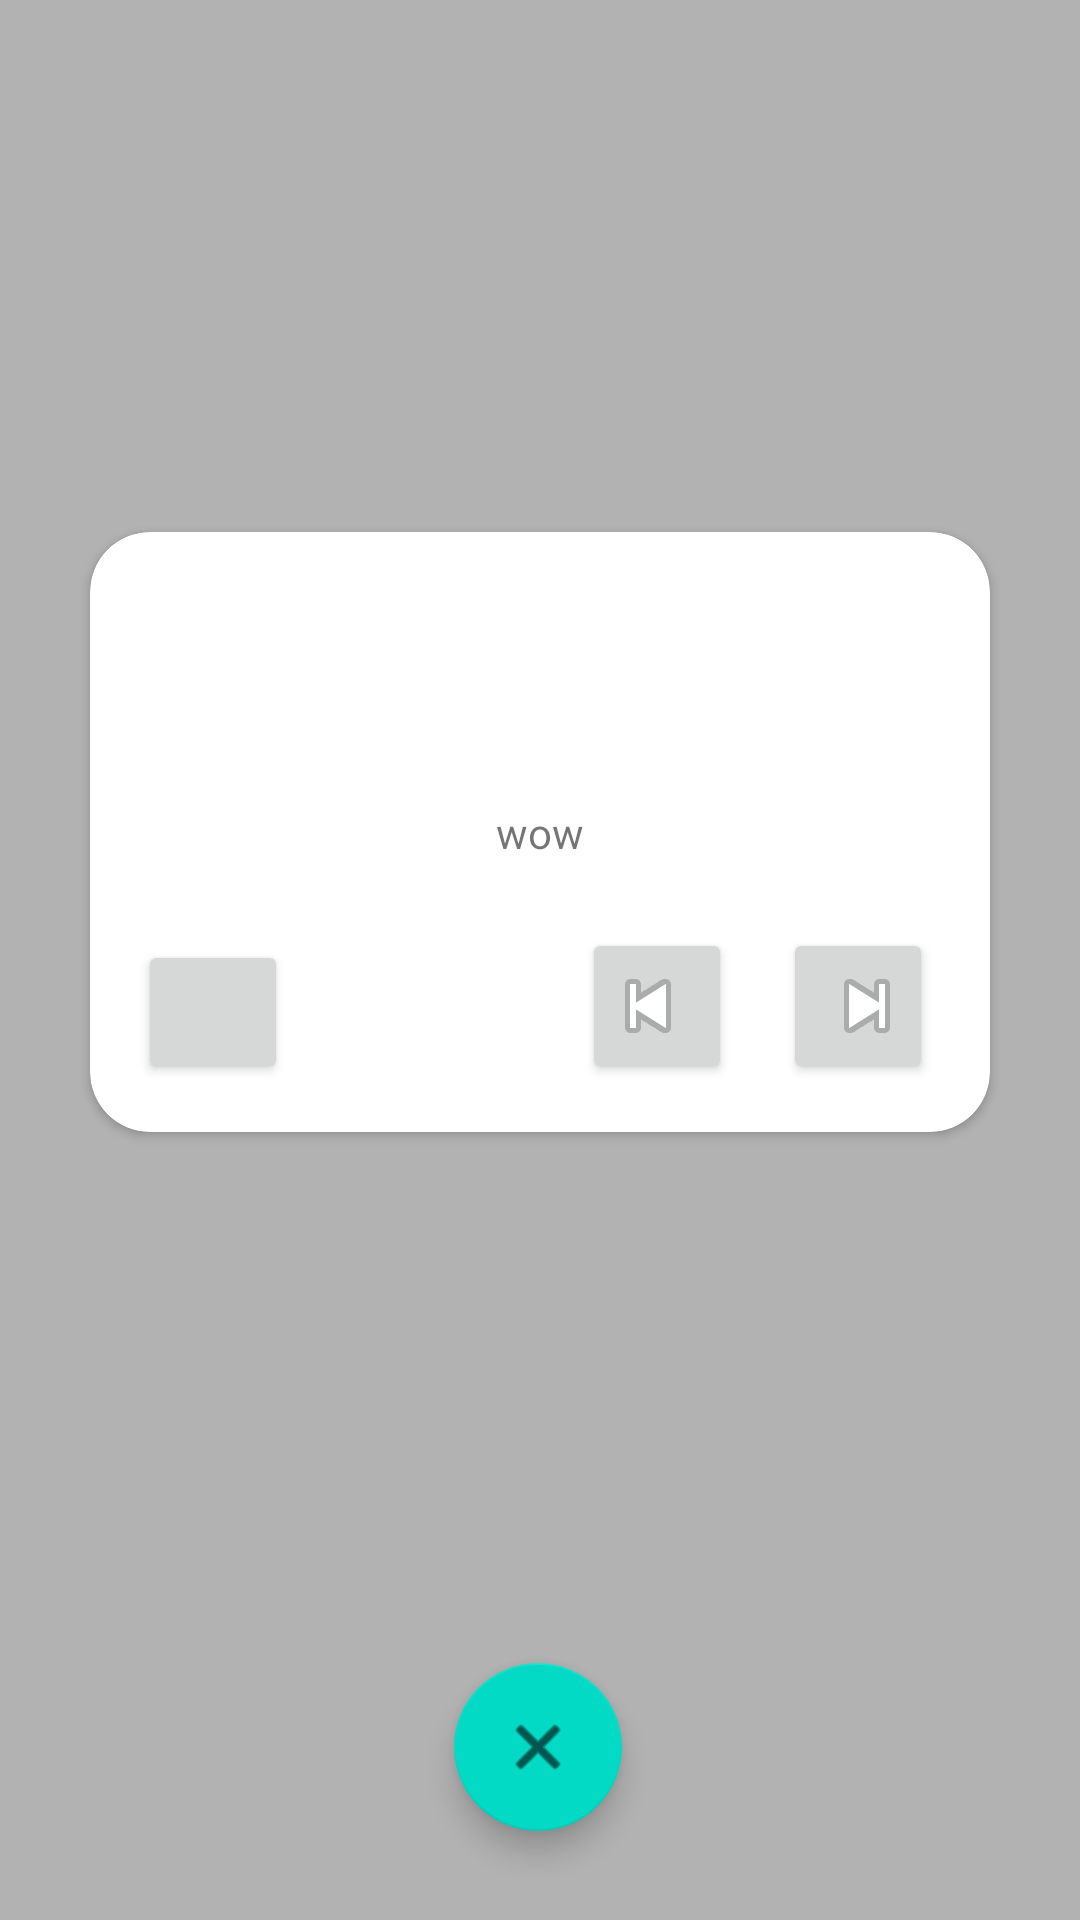

Reconstruct the res/layout file that produces this screen, plus the resources it refers to.
<!-- AndroidManifest.xml: application theme Theme.Project -->
<!-- res/layout/activity_quiz.xml -->
<?xml version="1.0" encoding="utf-8"?>
<androidx.constraintlayout.widget.ConstraintLayout xmlns:android="http://schemas.android.com/apk/res/android"
    xmlns:app="http://schemas.android.com/apk/res-auto"
    xmlns:tools="http://schemas.android.com/tools"
    android:layout_width="match_parent"
    android:layout_height="match_parent"
    tools:context=".QuizActivity"
    android:background="@color/light_gray">

    <com.google.android.material.floatingactionbutton.FloatingActionButton
        android:id="@+id/stop_quiz_btn"
        android:layout_width="wrap_content"
        android:layout_height="wrap_content"
        android:clickable="true"
        app:layout_constraintBottom_toBottomOf="parent"
        app:layout_constraintEnd_toEndOf="parent"
        app:layout_constraintHorizontal_bias="0.498"
        app:layout_constraintStart_toStartOf="parent"
        app:layout_constraintTop_toTopOf="parent"
        app:layout_constraintVertical_bias="0.949"
        app:srcCompat="@android:drawable/ic_menu_close_clear_cancel"
        android:onClick="stopQuiz"/>

    <androidx.cardview.widget.CardView
        android:layout_width="300dp"
        android:layout_height="200dp"
        app:layout_constraintBottom_toTopOf="@+id/stop_quiz_btn"
        app:layout_constraintEnd_toEndOf="parent"
        app:layout_constraintStart_toStartOf="parent"
        app:layout_constraintTop_toTopOf="parent"
        app:cardCornerRadius="20dp">

        <androidx.constraintlayout.widget.ConstraintLayout
            android:layout_width="match_parent"
            android:layout_height="match_parent">

            <TextView
                android:id="@+id/card_content"
                android:layout_width="wrap_content"
                android:layout_height="wrap_content"
                android:text="wow"
                app:layout_constraintBottom_toBottomOf="parent"
                app:layout_constraintEnd_toEndOf="parent"
                app:layout_constraintStart_toStartOf="parent"
                app:layout_constraintTop_toTopOf="parent" />

            <Button
                android:layout_width="50dp"
                android:layout_height="wrap_content"
                android:drawableLeft="@android:drawable/ic_media_next"
                android:onClick="nextCard"
                app:layout_constraintBottom_toBottomOf="parent"
                app:layout_constraintEnd_toEndOf="parent"
                app:layout_constraintHorizontal_bias="0.924"
                app:layout_constraintStart_toStartOf="parent"
                app:layout_constraintTop_toTopOf="parent"
                app:layout_constraintVertical_bias="0.891" />

            <Button
                android:layout_width="50dp"
                android:layout_height="wrap_content"
                android:drawableRight="@android:drawable/ic_media_previous"
                android:onClick="previousCard"
                app:layout_constraintBottom_toBottomOf="parent"
                app:layout_constraintEnd_toEndOf="parent"
                app:layout_constraintHorizontal_bias="0.656"
                app:layout_constraintStart_toStartOf="parent"
                app:layout_constraintTop_toTopOf="parent"
                app:layout_constraintVertical_bias="0.891" />

            <Button
                android:layout_width="50dp"
                android:layout_height="wrap_content"
                android:drawableRight="@drawable/ic_baseline_360_24"
                android:onClick="toggleCard"
                app:layout_constraintBottom_toBottomOf="parent"
                app:layout_constraintEnd_toEndOf="parent"
                app:layout_constraintHorizontal_bias="0.064"
                app:layout_constraintStart_toStartOf="parent"
                app:layout_constraintTop_toTopOf="parent"
                app:layout_constraintVertical_bias="0.894" />
        </androidx.constraintlayout.widget.ConstraintLayout>

    </androidx.cardview.widget.CardView>

</androidx.constraintlayout.widget.ConstraintLayout>
<!-- resources referenced by this layout -->
<resources>
  <color name="light_gray">#FFB2B2B2</color>
  <style name="Theme.Project" parent="Theme.MaterialComponents.DayNight.DarkActionBar">
          
          <item name="colorPrimary">@color/purple_500</item>
          <item name="colorPrimaryVariant">@color/purple_700</item>
          <item name="colorOnPrimary">@color/white</item>
          
          <item name="colorSecondary">@color/teal_200</item>
          <item name="colorSecondaryVariant">@color/teal_700</item>
          <item name="colorOnSecondary">@color/black</item>
          
          <item name="android:statusBarColor" tools:targetApi="l">?attr/colorPrimaryVariant</item>
          
  
      </style>
  <color name="purple_500">#FF6200EE</color>
  <color name="purple_700">#FF3700B3</color>
  <color name="white">#FFFFFFFF</color>
  <color name="teal_200">#FF03DAC5</color>
  <color name="teal_700">#FF018786</color>
  <color name="black">#FF000000</color>
</resources>
